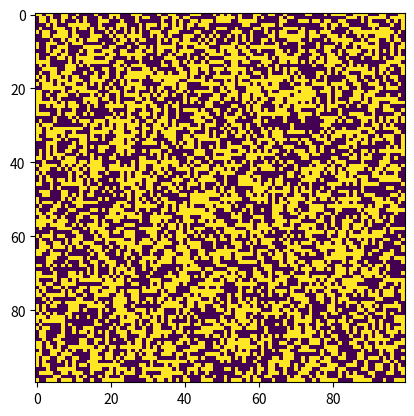

Source code (Python):
import numpy as np
import numpy.random as rn
import matplotlib.pyplot as plt
from matplotlib import animation


def iterate(grid : np.ndarray, rules : list, radius : int, defaultState : int = 1) -> np.ndarray:
    """
    iterate over the grid and return an updated version
    """
    newGrid = np.zeros(grid.shape,dtype=int)
    dim = radius * 2 + 1 # cells along each axis to look at for each point
    #maxArea = dim**2

    # iterate over each cell
    for x, y in np.ndindex(grid.shape):

        # count neighbors
        xmin = x-radius #max(x-radius, 0)
        xmax = x+radius+1 #min(x+radius+1, grid.shape[0])
        ymin = y-radius #max(y-radius, 0)
        ymax = y+radius+1 #min(y+radius+1, grid.shape[1])

        # get total neighbors
        area = grid[xmin:xmax,ymin:ymax]
        ct = np.sum(area) - grid[x,y] #+ defaultState * (maxArea - area.size)
        
        # update new grid using rules and count
        #print(x,'',y,'',ct)
        if ct in rules[grid[x,y]].keys():
            newGrid[x,y] = rules[grid[x,y]][ct]
        else:
            newGrid[x,y] = 0
    return newGrid



if __name__ == "__main__":
    # --- Parameters ---
    dim = (100,100) # grid dimensions
    radius = 1 # "layers" of neighbors
    '''rules = [
        {3 : 1},
        {2 : 1, 3 : 2, 4 : 1},
        {3 : 2, 4 : 3, 5 : 2},
        {4 : 3, 5 : 3, 6 : 3},
    ]'''
    rules = [
        {3 : 1},
        {2 : 1, 3 : 1}
    ]
    
    nCycles = 10 # number of iteration cycles
    nStates = 2 # number of states
    defaultState = 0 # default state
    animate = True


    # --- initialize grid ---
    ncts = ((radius*2 + 1)**2 -1) * (nStates -1)
    grid = rn.randint(low=0,high=nStates,size=dim)
    #grid = np.zeros(dim,dtype=int)
    #grid[40:60,40:60] = 1
    #grid[45:55,45:55] = 2
    #grid[49:40,49:50] = 3


    # --- simulate and render ---
    if animate:
        fig, ax = plt.subplots()
        im = plt.imshow((grid).astype(np.uint8))

        def animate(frame, grid : np.ndarray, rules : list, radius : int, defaultState : int = 1):
            grid[:,:] = iterate(grid,rules,radius,defaultState)
            #grid = rn.randint(low=0,high=nStates,size=dim)
            im.set_data((grid).astype(np.uint8))

        ani = animation.FuncAnimation(fig, animate, interval=500, fargs=(grid,rules,radius,defaultState))
        plt.show()
        exit(0)
    else:
        for i in range(nCycles):
            grid[:,:] = iterate(grid,rules,radius,defaultState)
        fig, ax = plt.subplots()
        im = plt.imshow((grid).astype(np.uint8))
        plt.show()